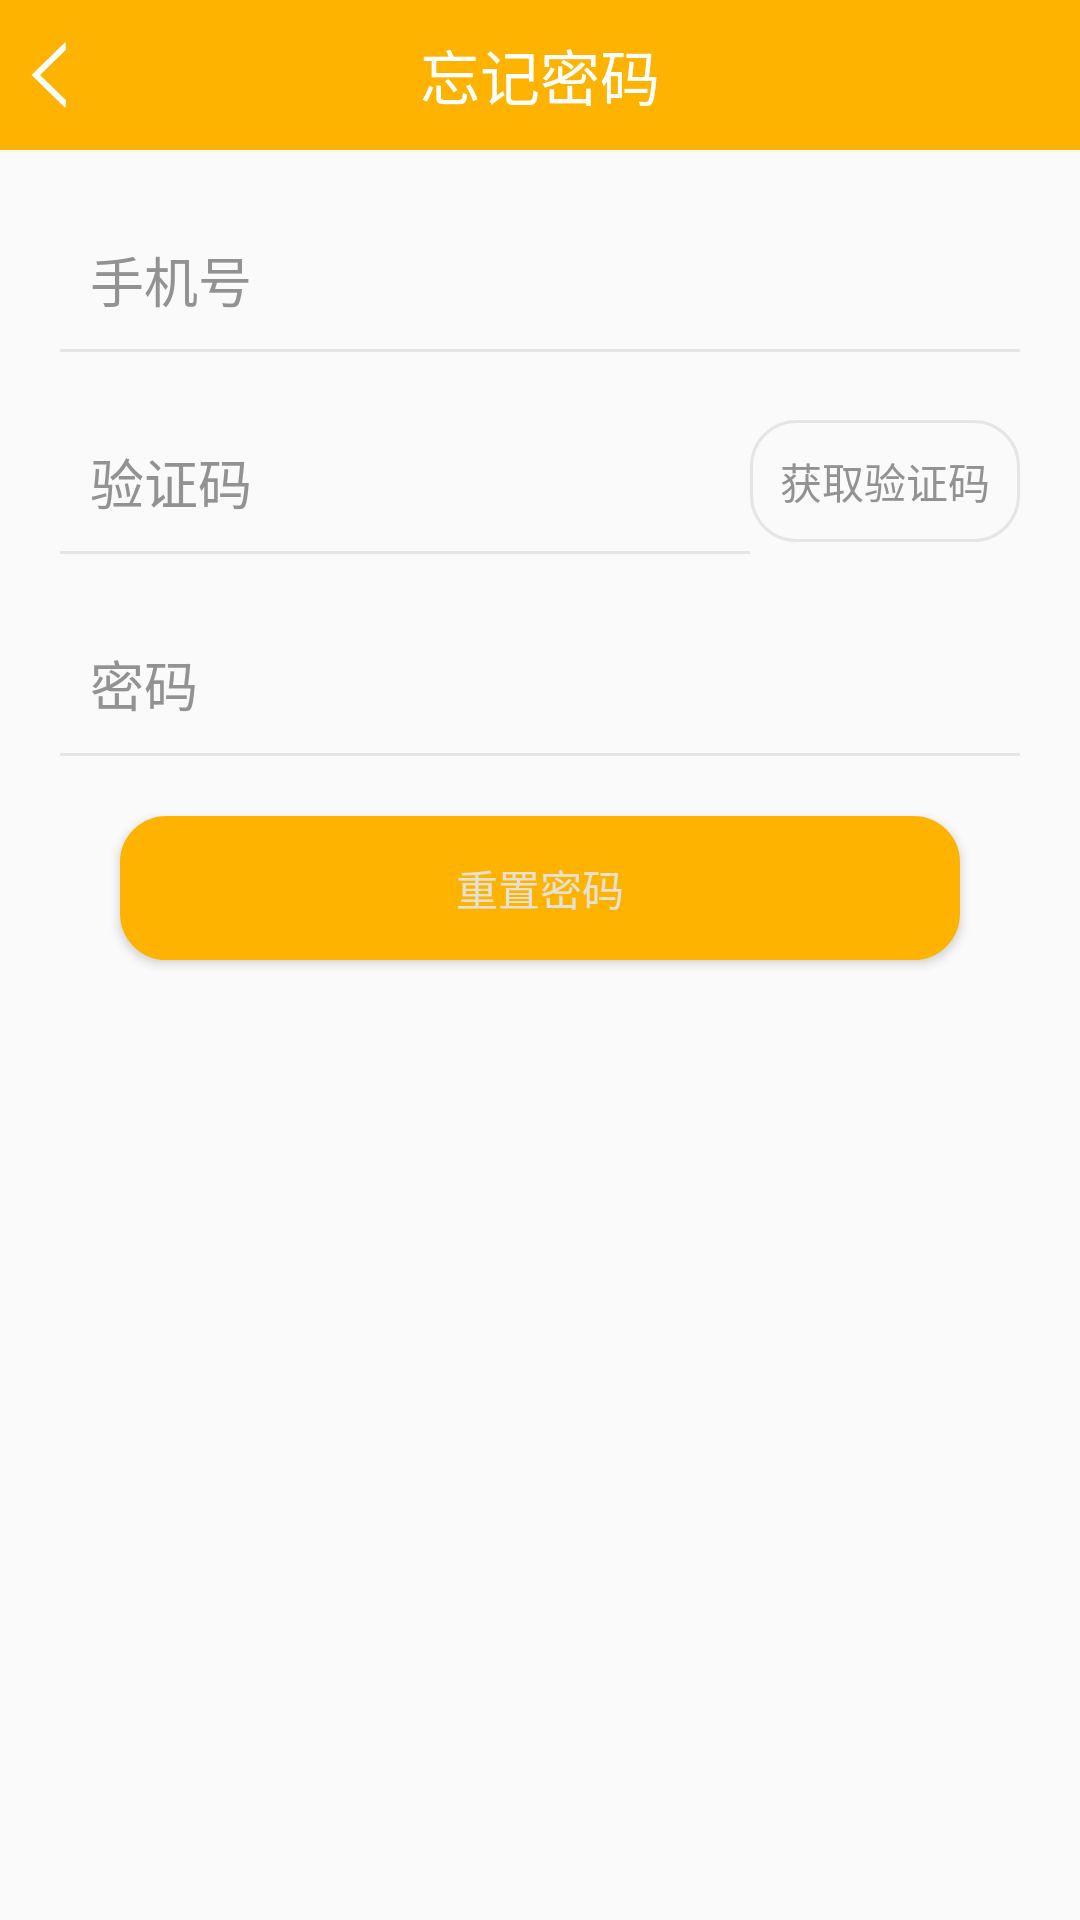

Here is an Android app screen rendered from its layout file. Give the layout XML and the strings, colors and styles it references.
<!-- AndroidManifest.xml: application theme AppTheme -->
<!-- res/layout/activity_pwd_reset.xml -->
<?xml version="1.0" encoding="utf-8"?>

<LinearLayout xmlns:android="http://schemas.android.com/apk/res/android"
    xmlns:tools="http://schemas.android.com/tools"
    android:layout_width="match_parent"
    android:layout_height="match_parent"
    android:orientation="vertical"
    tools:context=".activity.PwdRestActivity">

    <RelativeLayout
        android:layout_width="match_parent"
        android:layout_height="@dimen/title_height"
        android:background="@color/seek_title">

        <FrameLayout
            android:layout_width="match_parent"
            android:layout_height="match_parent">

            <TextView
                android:layout_width="match_parent"
                android:layout_height="match_parent"
                android:gravity="center"
                android:text="@string/seek_pwd"
                android:textColor="@color/login_regist"
                android:textSize="@dimen/tv_forget" />
        </FrameLayout>

        <ImageView
            android:id="@+id/ima_back"
            android:layout_width="wrap_content"
            android:layout_height="match_parent"
            android:layout_marginLeft="@dimen/reset_back"
            android:src="@mipmap/back" />
    </RelativeLayout>

    <LinearLayout
        android:layout_width="match_parent"
        android:layout_height="wrap_content"
        android:layout_margin="@dimen/reset_margin"
        android:orientation="vertical">

        <EditText
            android:id="@+id/et_seek_tel"
            android:layout_width="match_parent"
            android:layout_height="wrap_content"
            android:layout_margin="@dimen/reset_phone_margin"
            android:background="@null"
            android:hint="@string/seek_tel"
            android:inputType="number"
            android:textColorHint="@color/reset_pwd" />

        <View
            android:layout_width="match_parent"
            android:layout_height="1dp"
            android:background="@color/reset_devider" />

        <LinearLayout
            android:layout_width="match_parent"
            android:layout_height="wrap_content"
            android:layout_marginTop="@dimen/reset_code_top"
            android:orientation="horizontal">

            <EditText
                android:id="@+id/et_seek_code"
                android:layout_width="0dp"
                android:layout_height="wrap_content"
                android:layout_margin="@dimen/reset_phone_margin"
                android:layout_weight="1"
                android:background="@null"
                android:hint="@string/seek_code"
                android:inputType="number"
                android:textColorHint="@color/reset_pwd" />

            <TextView
                android:id="@+id/tv_gain_code"
                android:layout_width="wrap_content"
                android:layout_height="wrap_content"
                android:layout_gravity="center_vertical"
                android:background="@drawable/tv_forget"
                android:gravity="center_vertical"
                android:text="@string/gain_code"
                android:textColor="@color/reset_pwd" />
        </LinearLayout>

        <View
            android:layout_width="match_parent"
            android:layout_height="1dp"
            android:layout_marginBottom="@dimen/reset_view_bottom"
            android:layout_marginRight="@dimen/reset_view_right"
            android:background="@color/reset_devider" />

        <EditText
            android:id="@+id/et_seek_pwd"
            android:layout_width="match_parent"
            android:layout_height="wrap_content"
            android:layout_margin="@dimen/reset_phone_margin"
            android:background="@null"
            android:hint="@string/seek_new_pwd"
            android:inputType="textPassword"
            android:textColorHint="@color/reset_pwd" />

        <View
            android:layout_width="match_parent"
            android:layout_height="1dp"
            android:background="@color/reset_devider" />

        <Button
            android:id="@+id/btn_agree_reset"
            android:layout_width="match_parent"
            android:layout_height="wrap_content"
            android:layout_margin="@dimen/btn_reset"
            android:background="@drawable/btn_shape_corner"
            android:text="@string/agree_reset"
            android:textColor="@color/btn_text_color" />

    </LinearLayout>

</LinearLayout>
<!-- resources referenced by this layout -->
<resources>
  <color name="btn_text_color">#e5e1d7</color>
  <color name="login_regist">#FFFFFF</color>
  <color name="reset_devider">#e7e4e4</color>
  <color name="reset_pwd">#929292</color>
  <color name="seek_title">#ffb301</color>
  <dimen name="btn_reset">20dp</dimen>
  <dimen name="reset_back">10dp</dimen>
  <dimen name="reset_code_top">20dp</dimen>
  <dimen name="reset_margin">20dp</dimen>
  <dimen name="reset_phone_margin">10dp</dimen>
  <dimen name="reset_view_bottom">20dp</dimen>
  <dimen name="reset_view_right">90dp</dimen>
  <dimen name="title_height">50dp</dimen>
  <dimen name="tv_forget">20sp</dimen>
  <!-- drawable btn_shape_corner (drawable) -->
  <?xml version="1.0" encoding="utf-8"?>
  
  <shape xmlns:android="http://schemas.android.com/apk/res/android"
      android:shape="rectangle">
      
      <solid android:color="@color/seek_title" />
      
      
      <corners android:radius="15dp" />
      
      <padding
          android:bottom="10dp"
          android:left="10dp"
          android:right="10dp"
          android:top="10dp" />
      <stroke
          android:width="1dp"
          android:color="@color/seek_title" />
  
  </shape>
  <!-- drawable tv_forget (drawable) -->
  <?xml version="1.0" encoding="utf-8"?>
  
  <shape xmlns:android="http://schemas.android.com/apk/res/android"
      android:shape="rectangle">
  
      
      <corners android:radius="15dp" />
      
      <padding
          android:bottom="10dp"
          android:left="10dp"
          android:right="10dp"
          android:top="10dp" />
      
      <stroke
          android:width="1dp"
          android:color="@color/reset_devider" />
  
  </shape>
  <!-- mipmap back: png bitmap (mipmap-hdpi, 1383 bytes) -->
  <string name="agree_reset">重置密码</string>
  <string name="gain_code">获取验证码</string>
  <string name="seek_code">验证码</string>
  <string name="seek_new_pwd">密码</string>
  <string name="seek_pwd">忘记密码</string>
  <string name="seek_tel">手机号</string>
  <style name="AppTheme" parent="Theme.AppCompat.Light.DarkActionBar">
          
          <item name="colorPrimary">@color/colorPrimary</item>
          <item name="colorPrimaryDark">@color/colorPrimaryDark</item>
          <item name="colorAccent">@color/colorAccent</item>
      </style>
  <color name="colorPrimary">#3F51B5</color>
  <color name="colorPrimaryDark">#303F9F</color>
  <color name="colorAccent">#FF4081</color>
</resources>
